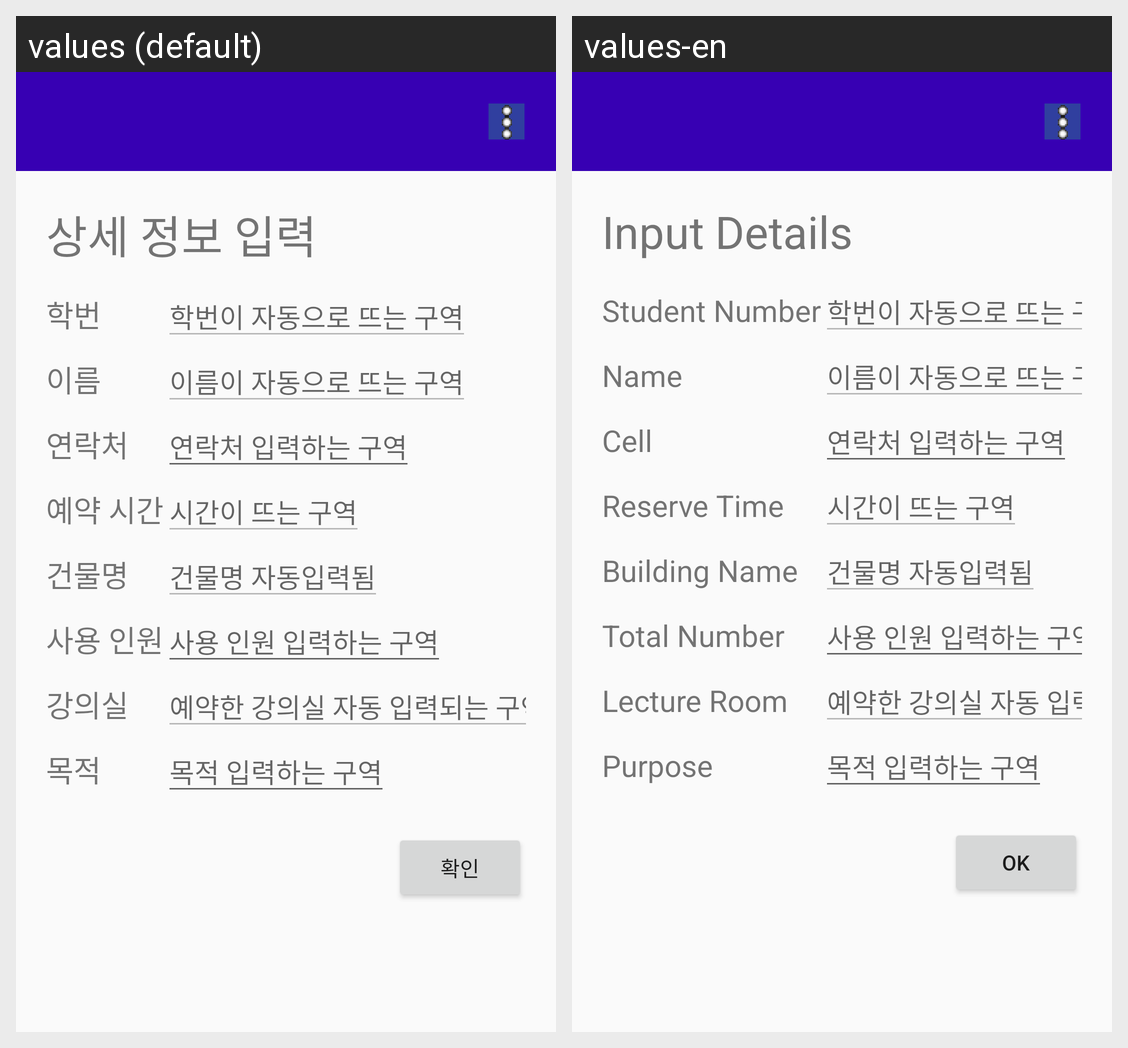

The Android screen above is rendered under two locales of the same app. Produce the string resources it draws, with the default and per-locale values.
Android screen res/layout/activity_add_option.xml rendered under 2 locales, left to right: values (default), values-en. Device: Nexus 5 (rendered at 1080×1920; each locale shown at half size, 540×960, under a caption strip naming it); theme MyAppTheme.
Strings drawn on this screen, with the default value and each locale's value (text and hints the layout hard-codes, and strings that could not be matched under every locale, appear in the picture but are not listed):

input_details
  values: 상세 정보 입력
  values-en: Input Details

student_number
  values: 학번
  values-en: Student Number

name
  values: 이름
  values-en: Name

phone_number
  values: 연락처
  values-en: Cell

reserve_time
  values: 예약 시간
  values-en: Reserve Time

building_name
  values: 건물명
  values-en: Building Name

total_number
  values: 사용 인원
  values-en: Total Number

lecture_room
  values: 강의실
  values-en: Lecture Room

purpose
  values: 목적
  values-en: Purpose

ok
  values: 확인
  values-en: ok
